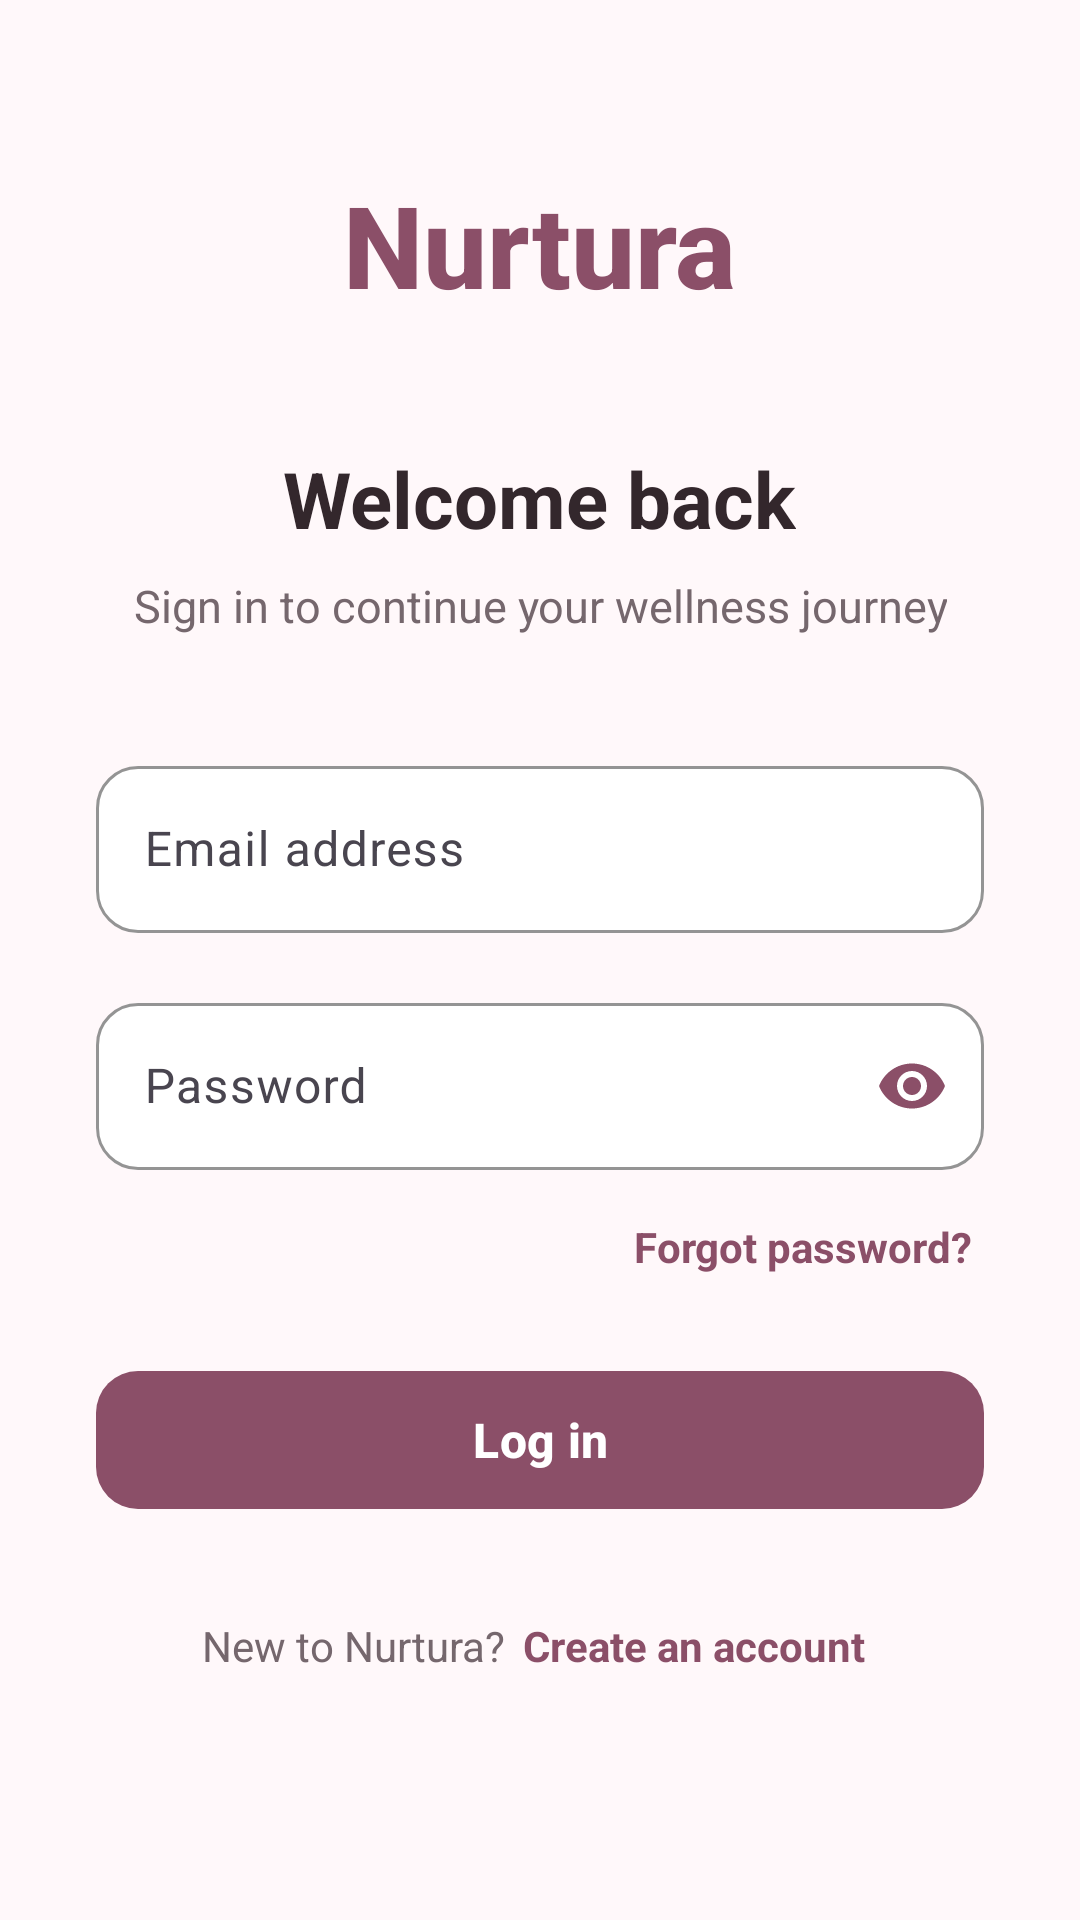

The Android layout XML behind this screen, and the referenced resources:
<!-- AndroidManifest.xml: application theme Theme.Nurtura -->
<!-- res/layout/activity_login.xml -->
<?xml version="1.0" encoding="utf-8"?>
<ScrollView xmlns:android="http://schemas.android.com/apk/res/android"
    xmlns:app="http://schemas.android.com/apk/res-auto"
    android:layout_width="match_parent"
    android:layout_height="match_parent"
    android:background="@color/nurtura_background"
    android:fillViewport="true">

    <LinearLayout
        android:layout_width="match_parent"
        android:layout_height="wrap_content"
        android:gravity="center_horizontal"
        android:orientation="vertical"
        android:paddingStart="32dp"
        android:paddingTop="56dp"
        android:paddingEnd="32dp"
        android:paddingBottom="32dp">

        <TextView
            android:layout_width="wrap_content"
            android:layout_height="wrap_content"
            android:fontFamily="sans-serif-medium"
            android:text="@string/app_name"
            android:textColor="@color/nurtura_primary"
            android:textSize="38sp"
            android:textStyle="bold" />

        <TextView
            android:layout_width="wrap_content"
            android:layout_height="wrap_content"
            android:layout_marginTop="42dp"
            android:text="@string/welcome_back"
            android:textColor="@color/nurtura_text"
            android:textSize="26sp"
            android:textStyle="bold" />

        <TextView
            android:layout_width="wrap_content"
            android:layout_height="wrap_content"
            android:layout_marginTop="8dp"
            android:gravity="center"
            android:text="@string/login_subtitle"
            android:textColor="@color/nurtura_text_secondary"
            android:textSize="15sp" />

        <com.google.android.material.textfield.TextInputLayout
            android:id="@+id/emailInputLayout"
            android:layout_width="match_parent"
            android:layout_height="wrap_content"
            android:layout_marginTop="38dp"
            android:hint="@string/email_address"
            app:boxBackgroundColor="@color/nurtura_surface"
            app:boxBackgroundMode="outline"
            app:boxCornerRadiusBottomEnd="14dp"
            app:boxCornerRadiusBottomStart="14dp"
            app:boxCornerRadiusTopEnd="14dp"
            app:boxCornerRadiusTopStart="14dp"
            app:boxStrokeColor="@color/nurtura_primary"
            app:hintTextColor="@color/nurtura_text_secondary">

            <com.google.android.material.textfield.TextInputEditText
                android:id="@+id/emailEditText"
                android:layout_width="match_parent"
                android:layout_height="wrap_content"
                android:inputType="textEmailAddress"
                android:maxLines="1"
                android:textColor="@color/nurtura_text"
                android:textSize="16sp" />

        </com.google.android.material.textfield.TextInputLayout>

        <com.google.android.material.textfield.TextInputLayout
            android:id="@+id/passwordInputLayout"
            android:layout_width="match_parent"
            android:layout_height="wrap_content"
            android:layout_marginTop="18dp"
            android:hint="@string/password"
            app:boxBackgroundColor="@color/nurtura_surface"
            app:boxBackgroundMode="outline"
            app:boxCornerRadiusBottomEnd="14dp"
            app:boxCornerRadiusBottomStart="14dp"
            app:boxCornerRadiusTopEnd="14dp"
            app:boxCornerRadiusTopStart="14dp"
            app:boxStrokeColor="@color/nurtura_primary"
            app:endIconMode="password_toggle"
            app:endIconTint="@color/nurtura_primary"
            app:hintTextColor="@color/nurtura_text_secondary">

            <com.google.android.material.textfield.TextInputEditText
                android:id="@+id/passwordEditText"
                android:layout_width="match_parent"
                android:layout_height="wrap_content"
                android:inputType="textPassword"
                android:maxLines="1"
                android:textColor="@color/nurtura_text"
                android:textSize="16sp" />

        </com.google.android.material.textfield.TextInputLayout>

        <TextView
            android:id="@+id/forgotPasswordTextView"
            android:layout_width="wrap_content"
            android:layout_height="wrap_content"
            android:layout_gravity="end"
            android:layout_marginTop="12dp"
            android:padding="4dp"
            android:text="@string/forgot_password"
            android:textColor="@color/nurtura_primary"
            android:textSize="14sp"
            android:textStyle="bold" />

        <com.google.android.material.button.MaterialButton
            android:id="@+id/loginButton"
            android:layout_width="match_parent"
            android:layout_height="54dp"
            android:layout_marginTop="24dp"
            android:text="@string/login"
            android:textAllCaps="false"
            android:textSize="16sp"
            android:textStyle="bold"
            app:backgroundTint="@color/nurtura_primary"
            app:cornerRadius="14dp" />

        <ProgressBar
            android:id="@+id/loginProgressBar"
            android:layout_width="32dp"
            android:layout_height="32dp"
            android:layout_marginTop="16dp"
            android:indeterminateTint="@color/nurtura_primary"
            android:visibility="gone" />

        <LinearLayout
            android:layout_width="wrap_content"
            android:layout_height="wrap_content"
            android:layout_marginTop="28dp"
            android:gravity="center"
            android:orientation="horizontal">

            <TextView
                android:layout_width="wrap_content"
                android:layout_height="wrap_content"
                android:text="@string/no_account"
                android:textColor="@color/nurtura_text_secondary"
                android:textSize="14sp" />

            <TextView
                android:id="@+id/createAccountTextView"
                android:layout_width="wrap_content"
                android:layout_height="wrap_content"
                android:paddingStart="6dp"
                android:paddingTop="4dp"
                android:paddingEnd="4dp"
                android:paddingBottom="4dp"
                android:text="@string/create_account"
                android:textColor="@color/nurtura_primary"
                android:textSize="14sp"
                android:textStyle="bold" />

        </LinearLayout>

    </LinearLayout>

</ScrollView>
<!-- resources referenced by this layout -->
<resources>
  <color name="nurtura_background">#FFF8FA</color>
  <color name="nurtura_primary">#8B4F68</color>
  <color name="nurtura_surface">#FFFFFFFF</color>
  <color name="nurtura_text">#33272C</color>
  <color name="nurtura_text_secondary">#75676D</color>
  <string name="app_name">Nurtura</string>
  <string name="create_account">Create an account</string>
  <string name="email_address">Email address</string>
  <string name="forgot_password">Forgot password?</string>
  <string name="login">Log in</string>
  <string name="login_subtitle">Sign in to continue your wellness journey</string>
  <string name="no_account">New to Nurtura?</string>
  <string name="password">Password</string>
  <string name="welcome_back">Welcome back</string>
  <style name="Theme.Nurtura" parent="Base.Theme.Nurtura" />
  <style name="Base.Theme.Nurtura" parent="Theme.Material3.DayNight.NoActionBar">
          
          
      </style>
</resources>
